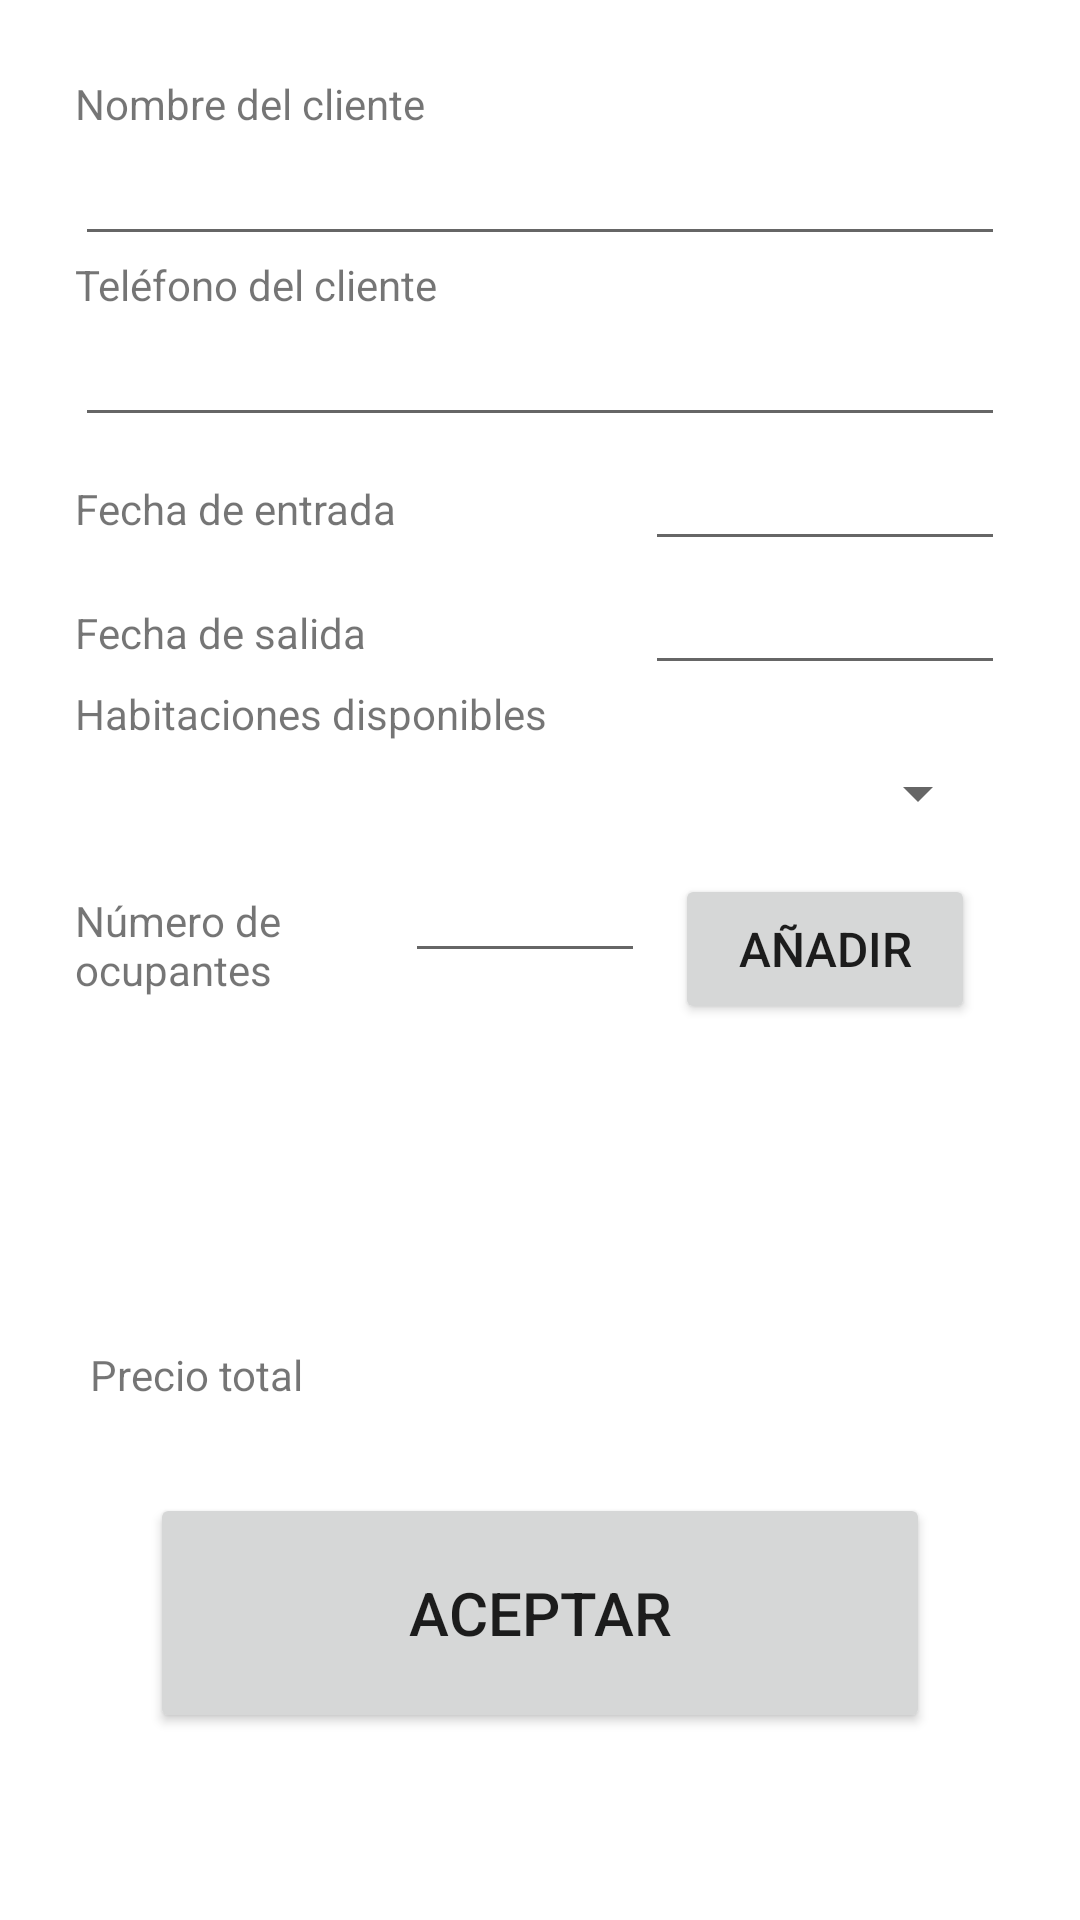

Here is an Android app screen rendered from its layout file. Give the layout XML and the strings, colors and styles it references.
<!-- AndroidManifest.xml: application theme Theme.GestorRural -->
<!-- res/layout/activity_editar_reserva.xml -->
<?xml version="1.0" encoding="utf-8"?>

<ScrollView
    xmlns:android="http://schemas.android.com/apk/res/android"
    xmlns:tools="http://schemas.android.com/tools"
    android:layout_width="match_parent"
    android:layout_height="match_parent"
    >

    <LinearLayout
        android:layout_width="match_parent"
        android:layout_height="wrap_content"
        android:layout_margin="25dp"
        android:orientation="vertical">

        
        <TextView
            android:layout_width="match_parent"
            android:layout_height="wrap_content"
            android:text="@string/text_nombre_cliente_reserva" />
        <EditText
            android:id="@+id/edittext_nombre_cliente_reserva"
            android:layout_width="match_parent"
            android:layout_height="wrap_content"
            android:inputType="text"
            android:hint=""
            android:autofillHints=""/>

        
        <TextView
            android:layout_width="match_parent"
            android:layout_height="wrap_content"
            android:text="@string/text_telefono_cliente_reserva" />
        <EditText
            android:id="@+id/edittext_tlf_cliente_reserva"
            android:layout_width="match_parent"
            android:layout_height="wrap_content"
            android:inputType="phone"
            android:autofillHints=""/>

        
        <LinearLayout
            android:layout_width="match_parent"
            android:layout_height="wrap_content"
            android:orientation="horizontal"
            android:gravity="start">

            <TextView
                android:layout_width="0dp"
                android:layout_height="wrap_content"
                android:layout_weight="1"
                android:text="@string/text_fecha_entrada_reserva"
                />
            <EditText
                android:id="@+id/edittext_fecha_entrada_reserva"
                android:layout_width="120dp"
                android:layout_height="wrap_content"
                android:focusable="false"
                android:clickable="true"
                android:gravity="center"
                android:inputType="date"
                android:autofillHints=""/>
        </LinearLayout>

        
        <LinearLayout
            android:layout_width="match_parent"
            android:layout_height="wrap_content"
            android:orientation="horizontal"
            android:gravity="start">

            <TextView
                android:layout_width="0dp"
                android:layout_height="wrap_content"
                android:layout_weight="1"
                android:text="@string/text_fecha_salida_reserva"
                />
            <EditText
                android:id="@+id/edittext_fecha_salida_reserva"
                android:layout_width="120dp"
                android:layout_height="wrap_content"
                android:focusable="false"
                android:clickable="true"
                android:gravity="center"
                android:inputType="date"
                android:autofillHints=""/>
        </LinearLayout>

        
        <LinearLayout
            android:layout_width="match_parent"
            android:layout_height="wrap_content"
            android:orientation="vertical"
            android:gravity="start">

            <TextView
                android:layout_width="match_parent"
                android:layout_height="wrap_content"
                android:layout_weight="1"
                android:text="@string/text_habitaciones_disponibles" />

            <Spinner
                android:id="@+id/spinner_lista_habitaciones"
                android:layout_width="match_parent"
                android:layout_height="wrap_content"
                android:layout_margin="5dp"/>

        </LinearLayout>

        
        <LinearLayout
            android:layout_width="match_parent"
            android:layout_height="wrap_content"
            android:orientation="horizontal"
            android:gravity="start">

            <TextView
                android:layout_width="0dp"
                android:layout_height="wrap_content"
                android:layout_weight="1"
                android:text="@string/text_ocupantes_habitacion"/>

            <EditText
                android:id="@+id/edittext_numero_ocupantes_habitacion"
                android:layout_width="80dp"
                android:layout_height="wrap_content"
                android:inputType="number"
                android:autofillHints=""/>

            <Button
                android:id="@+id/button_anadir_habitacion_reserva"
                android:layout_width="100dp"
                android:layout_height="50dp"
                android:layout_margin="10dp"
                android:gravity="center"
                android:text="@string/button_text_anadir"
                android:textSize="16sp"/>
        </LinearLayout>

        

        
        <ListView
            android:id="@+id/listview_habitaciones_reservadas"
            android:layout_width="wrap_content"
            android:layout_height="wrap_content"
            android:layout_margin="10dp"
            tools:ignore="NestedScrolling" />

        <TextView
            android:id="@+id/empty"
            android:layout_width="wrap_content"
            android:layout_height="wrap_content"
            android:layout_margin="20dp"
            android:gravity="center"
            android:textSize="24sp"/>

        
        <LinearLayout
            android:layout_width="match_parent"
            android:layout_height="wrap_content"
            android:orientation="horizontal"
            android:gravity="start">

            <TextView
                android:layout_width="0dp"
                android:layout_height="wrap_content"
                android:layout_weight="1"
                android:layout_margin="5dp"
                android:text="@string/text_precio_total" />

            <TextView
                android:id="@+id/textview_precio_reserva"
                android:layout_width="160dp"
                android:layout_height="wrap_content"
                android:layout_margin="5dp"
                android:gravity="end"/>
        </LinearLayout>

        <LinearLayout
            android:layout_width="match_parent"
            android:layout_height="0dp"
            android:layout_margin="20dp"
            android:layout_weight="1"
            android:orientation="horizontal">

            <Button
                android:id="@+id/button_aceptar_reserva"
                android:layout_width="match_parent"
                android:layout_height="80dp"
                android:layout_margin="5dp"
                android:gravity="center"
                android:text="@string/button_text_aceptar"
                android:textSize="20sp"/>
        </LinearLayout>


    </LinearLayout>

</ScrollView>
<!-- resources referenced by this layout -->
<resources>
  <string name="button_text_aceptar">Aceptar</string>
  <string name="button_text_anadir">Añadir</string>
  <string name="text_fecha_entrada_reserva">Fecha de entrada</string>
  <string name="text_fecha_salida_reserva">Fecha de salida</string>
  <string name="text_habitaciones_disponibles">Habitaciones disponibles</string>
  <string name="text_nombre_cliente_reserva">Nombre del cliente</string>
  <string name="text_ocupantes_habitacion">Número de ocupantes</string>
  <string name="text_precio_total">Precio total</string>
  <string name="text_telefono_cliente_reserva">Teléfono del cliente</string>
  <style name="Theme.GestorRural" parent="Theme.MaterialComponents.DayNight.DarkActionBar">
          
          <item name="colorPrimary">@color/purple_500</item>
          <item name="colorPrimaryVariant">@color/purple_700</item>
          <item name="colorOnPrimary">@color/white</item>
          
          <item name="colorSecondary">@color/teal_200</item>
          <item name="colorSecondaryVariant">@color/teal_700</item>
          <item name="colorOnSecondary">@color/black</item>
          
          <item name="android:statusBarColor" tools:targetApi="21">?attr/colorPrimaryVariant</item>
          
      </style>
  <!-- not gathered from this repository: default colours our renderer supplied (Android Studio template values) -->
  <color name="purple_500">#FF6200EE</color>
  <color name="purple_700">#FF3700B3</color>
  <color name="teal_200">#FF03DAC5</color>
  <color name="teal_700">#FF018786</color>
  <color name="black">#FF000000</color>
  <color name="white">#FFFFFFFF</color>
</resources>
